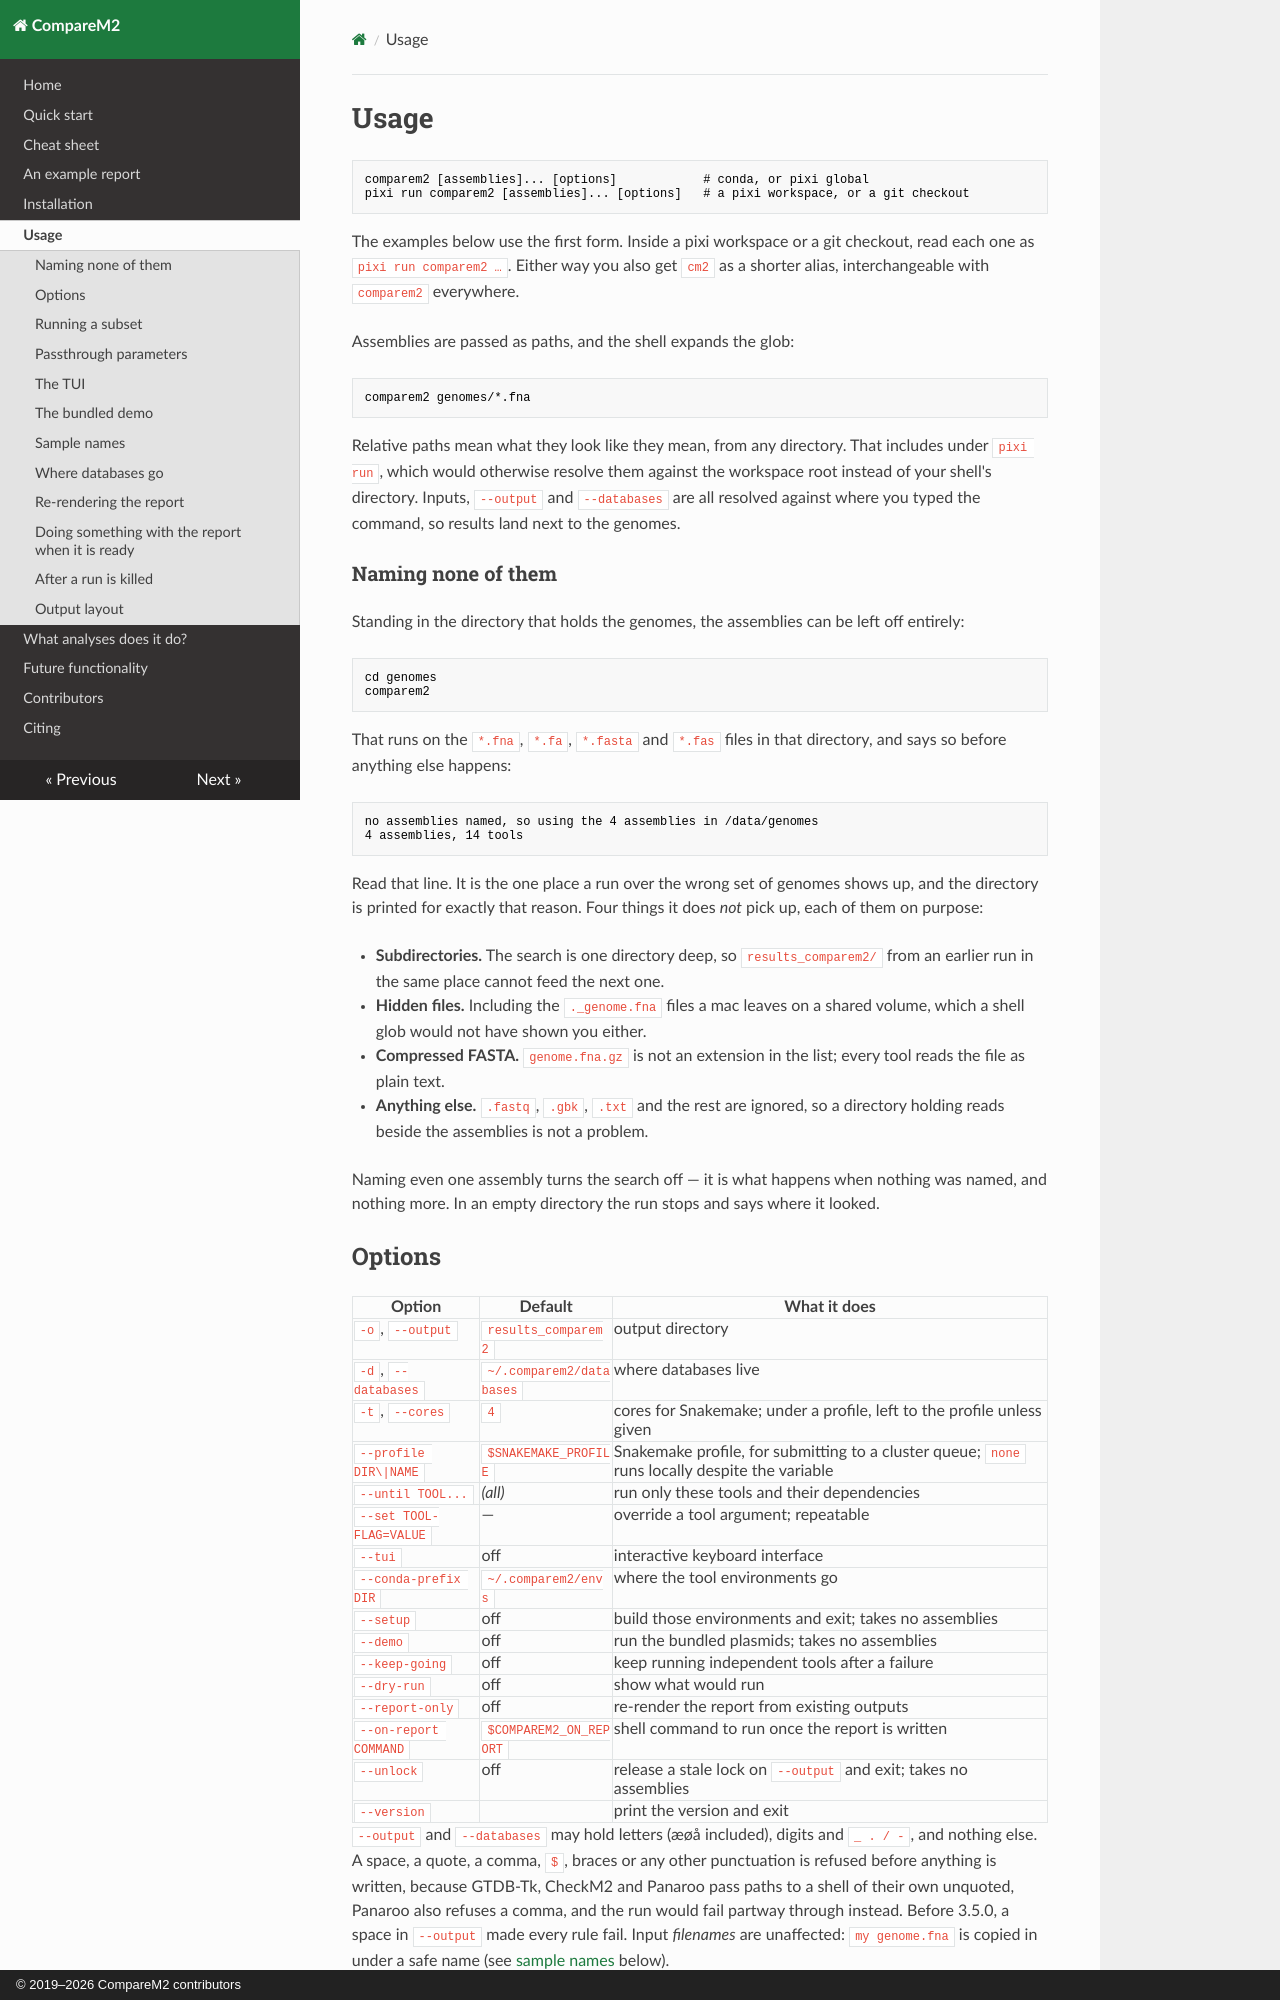

repository: cmkobel/CompareM2 · page: 20 usage/index.html · generator: mkdocs · copyright: © 2019–2026 CompareM2 contributors

# Usage

```bash
comparem2 [assemblies]... [options]            # conda, or pixi global
pixi run comparem2 [assemblies]... [options]   # a pixi workspace, or a git checkout
```

The examples below use the first form. Inside a pixi workspace or a git
checkout, read each one as `pixi run comparem2 …`. Either way you also get
`cm2` as a shorter alias, interchangeable with `comparem2` everywhere.

Assemblies are passed as paths, and the shell expands the glob:

```bash
comparem2 genomes/*.fna
```

Relative paths mean what they look like they mean, from any directory. That
includes under `pixi run`, which would otherwise resolve them against the
workspace root instead of your shell's directory. Inputs, `--output` and
`--databases` are all resolved against where you typed the command, so results
land next to the genomes.

### Naming none of them

Standing in the directory that holds the genomes, the assemblies can be left
off entirely:

```bash
cd genomes
comparem2
```

That runs on the `*.fna`, `*.fa`, `*.fasta` and `*.fas` files in that
directory, and says so before anything else happens:

```
no assemblies named, so using the 4 assemblies in /data/genomes
4 assemblies, 14 tools
```

Read that line. It is the one place a run over the wrong set of genomes shows
up, and the directory is printed for exactly that reason. Four things it does
*not* pick up, each of them on purpose:

- **Subdirectories.** The search is one directory deep, so `results_comparem2/`
  from an earlier run in the same place cannot feed the next one.
- **Hidden files.** Including the `._genome.fna` files a mac leaves on a shared
  volume, which a shell glob would not have shown you either.
- **Compressed FASTA.** `genome.fna.gz` is not an extension in the list; every
  tool reads the file as plain text.
- **Anything else.** `.fastq`, `.gbk`, `.txt` and the rest are ignored, so a
  directory holding reads beside the assemblies is not a problem.

Naming even one assembly turns the search off — it is what happens when nothing
was named, and nothing more. In an empty directory the run stops and says where
it looked.
